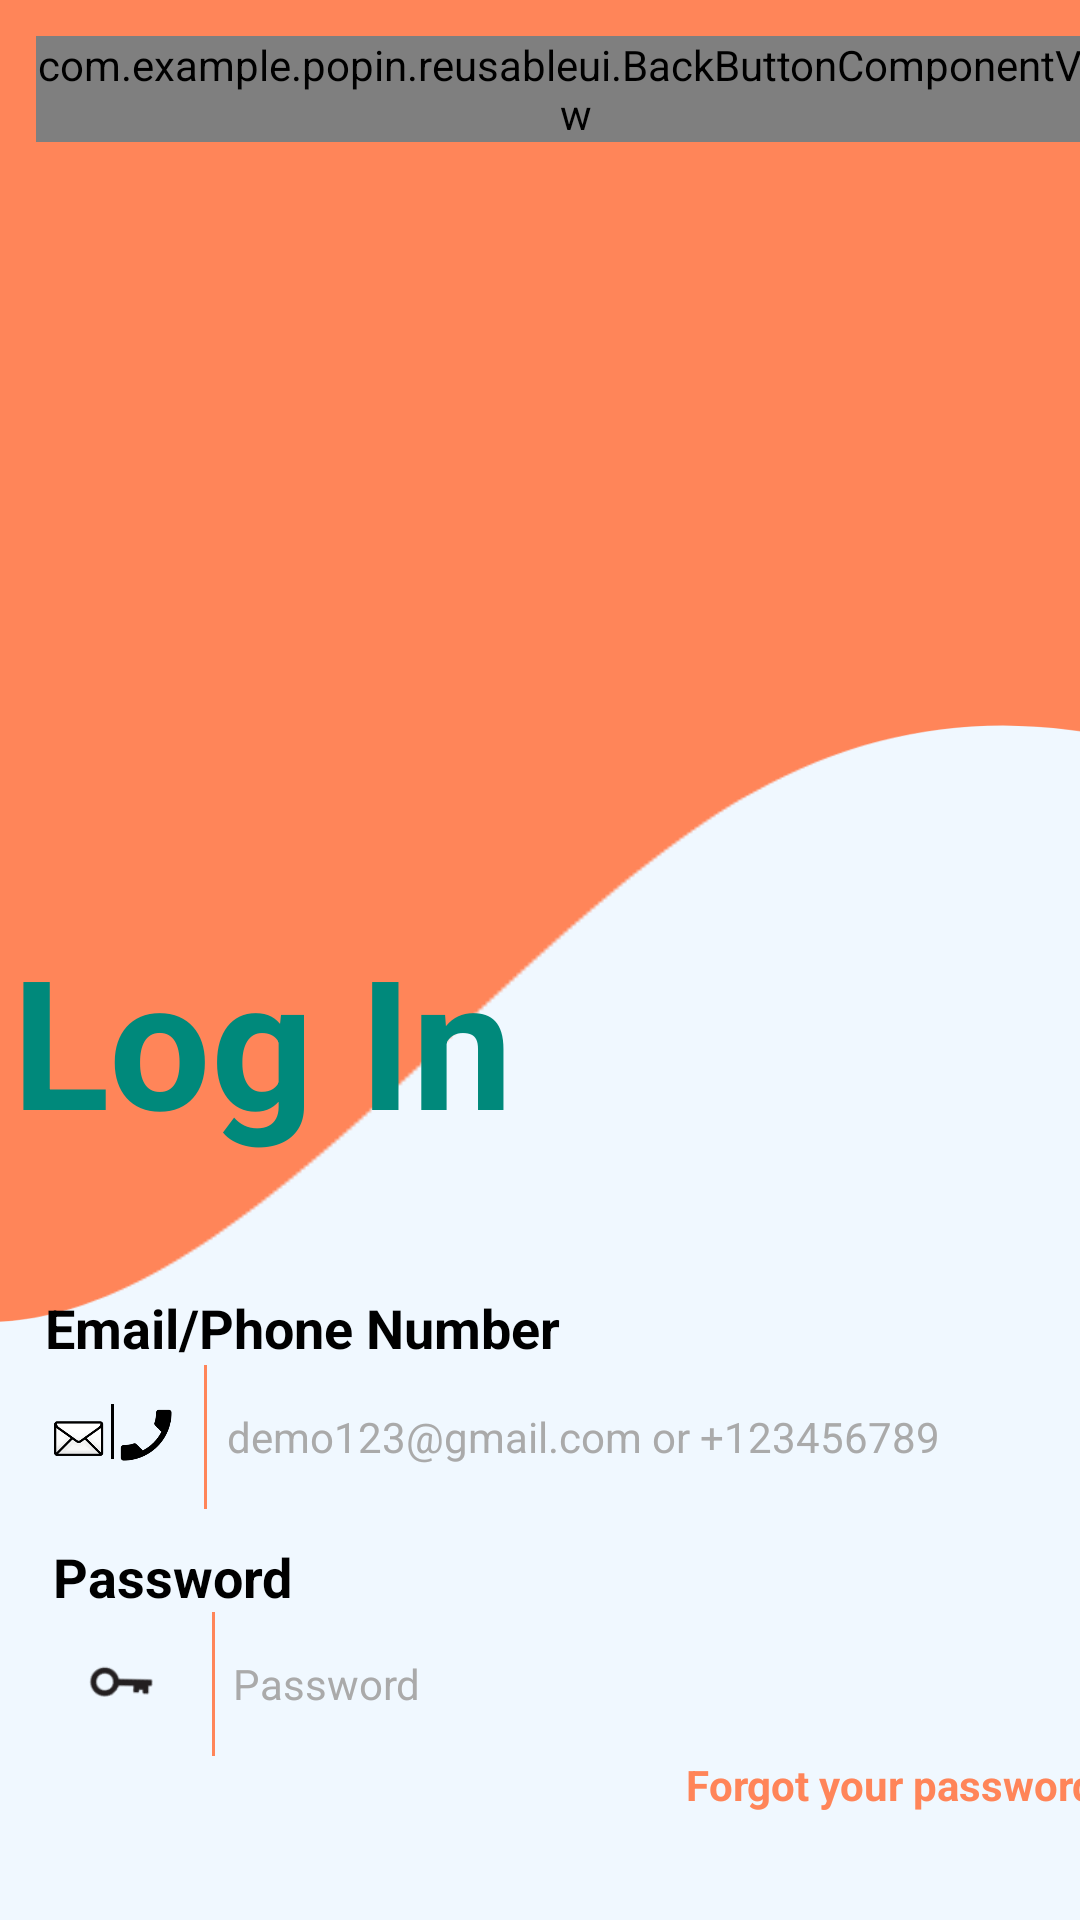

Write the Android layout XML for this screen, with the resource values it uses.
<!-- AndroidManifest.xml: application theme Base.Theme.PopIn -->
<!-- res/layout/activity_login.xml -->
<?xml version="1.0" encoding="utf-8"?>
<androidx.constraintlayout.widget.ConstraintLayout xmlns:android="http://schemas.android.com/apk/res/android"
    xmlns:app="http://schemas.android.com/apk/res-auto"
    xmlns:tools="http://schemas.android.com/tools"
    android:id="@+id/login"
    android:layout_width="match_parent"
    android:layout_height="match_parent"
    tools:context=".UIpages.LogInActivity"
    tools:theme="@style/Base.Theme.PopIn"
    >

    <ImageView
        android:id="@+id/wave_image"
        android:layout_width="502dp"
        android:layout_height="587dp"
        android:contentDescription="@string/waveDesignDescription"

        android:scaleType="centerCrop"

        android:scaleX="1"
        android:scaleY="-1"
        android:src="@drawable/wave"
        app:layout_constraintEnd_toEndOf="parent"
        app:layout_constraintHorizontal_bias="0.0"
        app:layout_constraintStart_toStartOf="parent"
        app:layout_constraintTop_toTopOf="parent" />

    <com.example.popin.reusableui.BackButtonComponentView
        android:id="@+id/backButtonComponent"
        android:layout_width="wrap_content"
        android:layout_height="wrap_content"
        android:layout_margin="12dp"
        app:layout_constraintStart_toStartOf="parent"
        app:layout_constraintTop_toTopOf="parent" />

    <TextView
        android:id="@+id/loginTitle"
        android:layout_width="284dp"
        android:layout_height="80dp"
        android:text="@string/loginTitle"
        android:textColor="?attr/colorSecondary"
        android:textSize="60sp"
        android:textStyle="bold"
        app:layout_constraintBottom_toBottomOf="parent"
        app:layout_constraintEnd_toEndOf="parent"
        app:layout_constraintHorizontal_bias="0.052"
        app:layout_constraintStart_toStartOf="parent"
        app:layout_constraintTop_toTopOf="parent"
        app:layout_constraintVertical_bias="0.547" />


    <TextView
        android:id="@+id/EmailOrPhoneText"
        android:layout_width="187dp"
        android:layout_height="23dp"
        android:layout_marginTop="44dp"
        android:text="@string/EmailOrPhoneNumber"
        android:textColor="@color/black"
        android:textSize="18sp"
        android:textStyle="bold"
        app:layout_constraintEnd_toEndOf="@id/loginTitle"
        app:layout_constraintHorizontal_bias="0.114"
        app:layout_constraintStart_toStartOf="@id/loginTitle"
        app:layout_constraintTop_toBottomOf="@id/loginTitle" />

    <ImageView
        android:id="@+id/emailAndPhoneIcon"
        android:layout_width="45dp"
        android:layout_height="35dp"
        android:src="@drawable/email_phone_icon"
        app:layout_constraintBottom_toBottomOf="parent"
        app:layout_constraintStart_toStartOf="@id/EmailOrPhoneText"
        app:layout_constraintTop_toBottomOf="@id/EmailOrPhoneText"
        app:layout_constraintVertical_bias="0.053" />

    <View
        android:id="@+id/divider"
        android:layout_width="1dp"
        android:layout_height="48dp"
        android:layout_marginStart="8dp"
        android:background="@color/action"
        app:layout_constraintStart_toEndOf="@id/emailAndPhoneIcon"
        app:layout_constraintTop_toTopOf="@id/emailAndPhoneIcon"
        app:layout_constraintBottom_toBottomOf="@id/emailAndPhoneIcon" />


    <EditText
        android:id="@+id/emailInput"
        android:layout_width="300dp"
        android:layout_height="48dp"
        android:layout_marginStart="8dp"
        android:background="@android:color/transparent"
        android:hint="@string/emailInputHint"
        android:inputType="textEmailAddress"
        android:textColorHint="#AAAAAA"
        android:textSize="14sp"
        app:layout_constraintBottom_toBottomOf="@id/divider"
        app:layout_constraintEnd_toEndOf="parent"
        app:layout_constraintHorizontal_bias="0.096"
        app:layout_constraintStart_toEndOf="@id/divider"
        app:layout_constraintTop_toTopOf="@id/divider"
        app:layout_constraintVertical_bias="0.666" />

    <TextView
        android:id="@+id/PasswordText"
        android:layout_width="91dp"
        android:layout_height="25dp"
        android:layout_marginTop="60dp"
        android:text="@string/passwordText"
        android:textColor="@color/black"
        android:textSize="18sp"
        android:textStyle="bold"
        app:layout_constraintEnd_toEndOf="@id/loginTitle"
        app:layout_constraintHorizontal_bias="0.071"
        app:layout_constraintStart_toStartOf="@id/loginTitle"
        app:layout_constraintTop_toBottomOf="@id/EmailOrPhoneText" />

    <ImageView
        android:id="@+id/password_icon"
        android:layout_width="45dp"
        android:layout_height="35dp"
        android:src="@drawable/password_icon"
        app:layout_constraintBottom_toBottomOf="parent"
        app:layout_constraintEnd_toEndOf="@id/PasswordText"
        app:layout_constraintHorizontal_bias="0.0"
        app:layout_constraintStart_toStartOf="@id/PasswordText"
        app:layout_constraintTop_toBottomOf="@id/PasswordText"
        app:layout_constraintVertical_bias="0.082" />

    <View
        android:id="@+id/divider2"
        android:layout_width="1dp"
        android:layout_height="48dp"
        android:layout_marginStart="8dp"
        android:background="@color/action"
        app:layout_constraintStart_toEndOf="@id/password_icon"
        app:layout_constraintTop_toTopOf="@id/password_icon"
        app:layout_constraintBottom_toBottomOf="@id/password_icon" />


    <EditText
        android:id="@+id/password_input"
        android:layout_width="300dp"
        android:layout_height="48dp"
        android:layout_marginStart="8dp"
        android:background="@android:color/transparent"
        android:hint="@string/passwordInputHint"
        android:inputType="textPassword"
        android:textColorHint="#AAAAAA"
        android:textSize="14sp"
        app:layout_constraintBottom_toBottomOf="@id/divider2"
        app:layout_constraintEnd_toEndOf="parent"
        app:layout_constraintHorizontal_bias="0.111"
        app:layout_constraintStart_toEndOf="@id/divider2"
        app:layout_constraintTop_toTopOf="@id/divider2"
        app:layout_constraintVertical_bias="0.818" />

    <ImageView
        android:id="@+id/eye_password_icon"
        android:layout_width="45dp"
        android:layout_height="35dp"
        android:src="@drawable/closed_eye_pass_toggle"
        app:layout_constraintBottom_toBottomOf="parent"
        app:layout_constraintEnd_toEndOf="parent"
        app:layout_constraintHorizontal_bias="1.0"
        app:layout_constraintStart_toEndOf="@id/password_input"
        app:layout_constraintTop_toTopOf="@id/password_input"
        app:layout_constraintVertical_bias="0.035" />


    <TextView
        android:id="@+id/forgotPassword"
        android:layout_width="149dp"
        android:layout_height="25dp"
        android:text="@string/forgotPassword"
        android:textColor="@color/action"
        android:textSize="14sp"
        android:textStyle="bold"
        app:layout_constraintEnd_toEndOf="@id/password_input"
        app:layout_constraintHorizontal_bias="1.0"
        app:layout_constraintStart_toStartOf="@id/password_input"
        app:layout_constraintTop_toBottomOf="@id/password_input" />

    <com.google.android.material.button.MaterialButton
        android:id="@+id/LoginButton"
        android:layout_width="147dp"
        android:layout_height="50dp"

        android:layout_marginStart="40dp"
        android:layout_marginTop="796dp"
        android:layout_marginEnd="40dp"
        android:background="@drawable/rounded_button"

        android:text="@string/loginButton"

        android:textAllCaps="false"
        android:textColor="@color/primary"
        android:textSize="16sp"

        android:onClick="Login"

        app:backgroundTint="#FF8559"
        app:cornerRadius="50dp"
        app:layout_constraintEnd_toEndOf="parent"
        app:layout_constraintHorizontal_bias="1.0"

        app:layout_constraintStart_toStartOf="parent"
        app:layout_constraintTop_toTopOf="parent"
        app:strokeColor="#000000"
        app:strokeWidth="2dp" />

</androidx.constraintlayout.widget.ConstraintLayout>
<!-- resources referenced by this layout -->
<resources>
  <color name="action">#FF8559</color>
  <color name="black">#FF000000</color>
  <color name="primary">#003D4C</color>
  <!-- drawable email_phone_icon: png bitmap (drawable, 13287 bytes) -->
  <!-- drawable password_icon: png bitmap (drawable, 2158 bytes) -->
  <!-- drawable rounded_button (drawable) -->
  <shape xmlns:android="http://schemas.android.com/apk/res/android"
      android:shape="rectangle">
  
      <corners android:radius="50dp" />
      <solid android:color="#FF8559" />
  
  </shape>
  <!-- drawable wave (drawable) -->
  <vector xmlns:android="http://schemas.android.com/apk/res/android"
      android:width="1440dp"
      android:height="320dp"
      android:viewportWidth="1440"
      android:viewportHeight="320">
    <path
        android:pathData="M0,96L24,101.3C48,107 96,117 144,154.7C192,192 240,256 288,277.3C336,299 384,277 432,224C480,171 528,85 576,80C624,75 672,149 720,176C768,203 816,181 864,149.3C912,117 960,75 1008,80C1056,85 1104,139 1152,144C1200,149 1248,107 1296,122.7C1344,139 1392,213 1416,250.7L1440,288L1440,320L1416,320C1392,320 1344,320 1296,320C1248,320 1200,320 1152,320C1104,320 1056,320 1008,320C960,320 912,320 864,320C816,320 768,320 720,320C672,320 624,320 576,320C528,320 480,320 432,320C384,320 336,320 288,320C240,320 192,320 144,320C96,320 48,320 24,320L0,320Z"
        android:fillColor="#FF8559"/>
  </vector>
  <string name="EmailOrPhoneNumber">Email/Phone Number</string>
  <string name="emailInputHint">demo123@gmail.com or +123456789</string>
  <string name="forgotPassword">Forgot your password?</string>
  <string name="loginButton">Let\'s Go! =&gt;</string>
  <string name="loginTitle">Log In</string>
  <string name="passwordInputHint">Password</string>
  <string name="passwordText">Password</string>
  <string name="waveDesignDescription">Page wave design</string>
  <style name="Base.Theme.PopIn" parent="Theme.Material3.DayNight.NoActionBar">
  
          <item name="android:statusBarColor">#FF8559</item>
          <item name="android:windowLightStatusBar">false</item>
  
          
          <item name="colorPrimary">@color/primary</item>
          <item name="colorOnPrimary">@android:color/white</item>
  
          
          <item name="colorSecondary">@color/secondary</item>
          <item name="colorOnSecondary">@android:color/white</item>
  
          
          <item name="colorTertiary">@color/action</item>
          <item name="colorOnTertiary">@android:color/white</item>
  
          <item name="colorOnBackground">@android:color/black</item>
          <item name="android:textColorPrimary">?attr/colorOnBackground</item>
          <item name="android:windowBackground">@color/bg</item>
      </style>
  <color name="secondary">#00897B</color>
  <color name="bg">#F0F8FF</color>
</resources>
